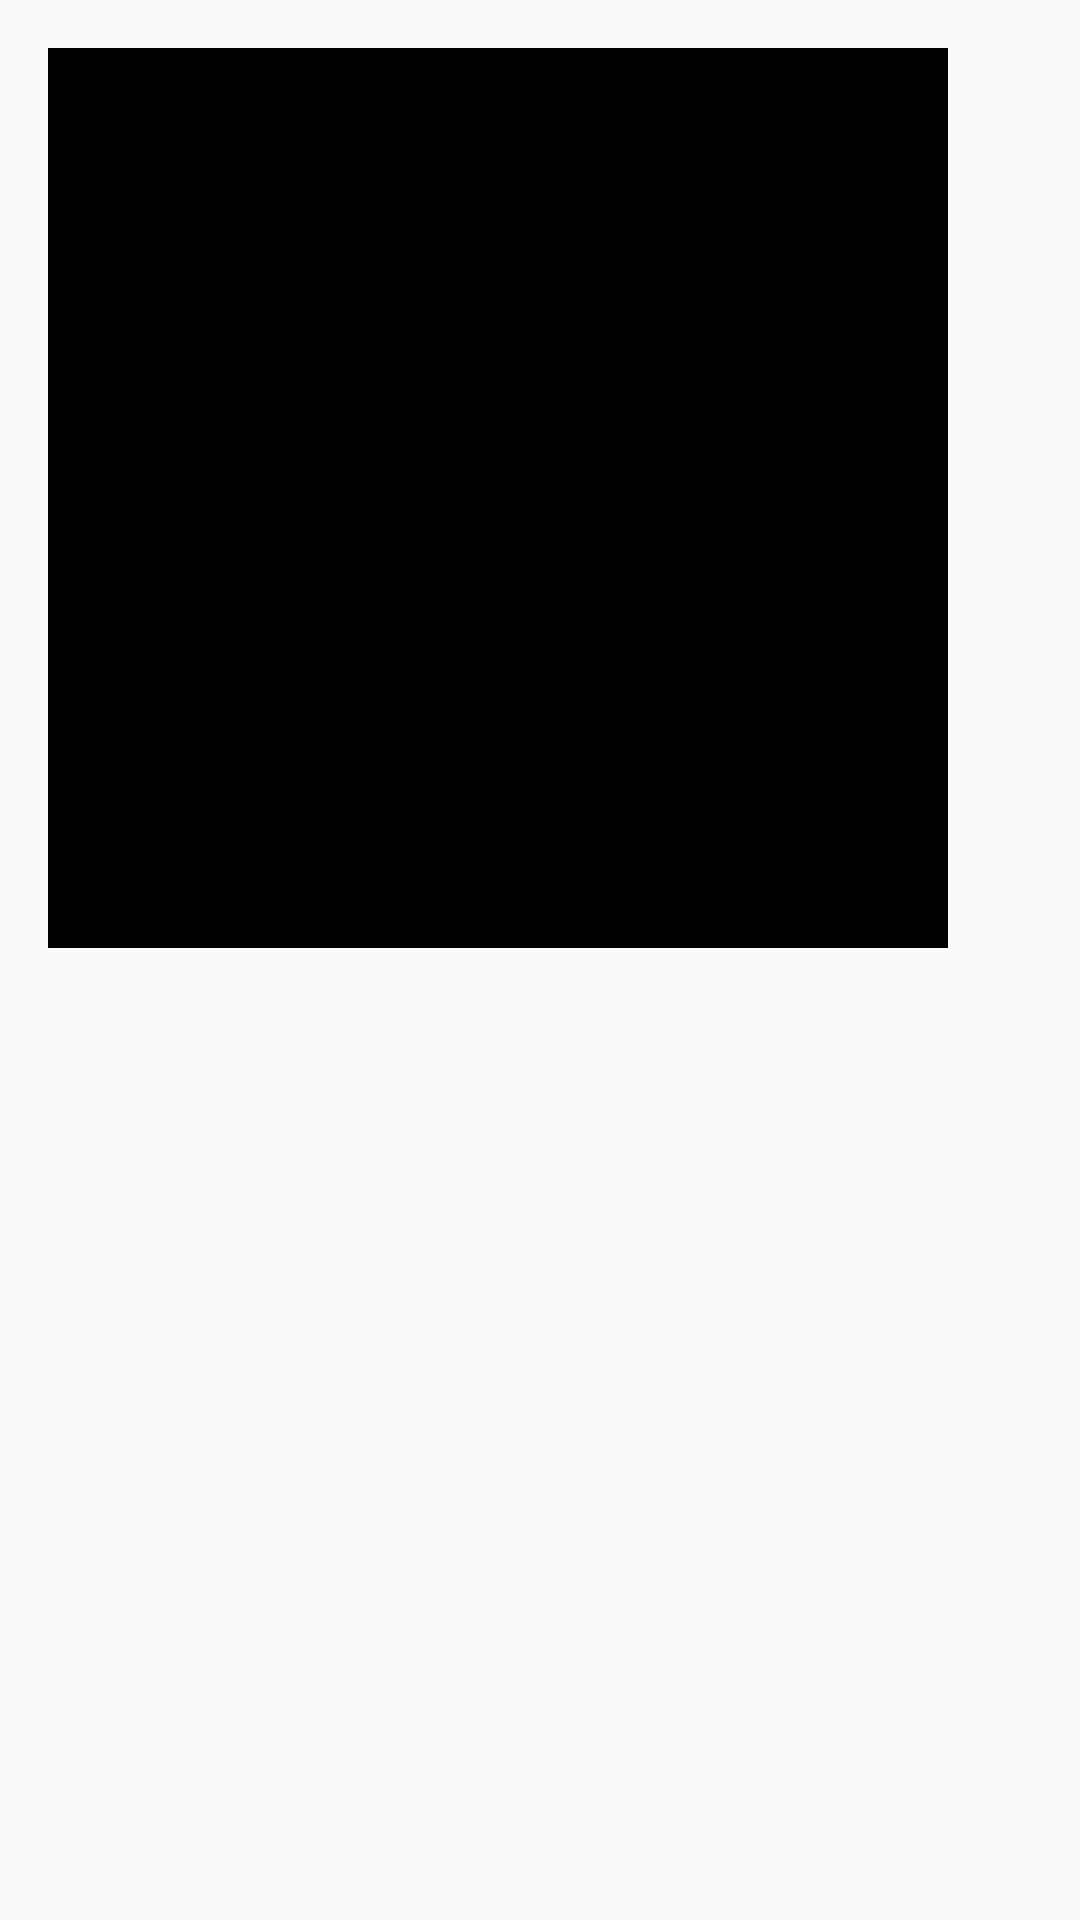

Android layout source for this screen:
<!-- AndroidManifest.xml: application theme AppTheme -->
<!-- res/layout/activity_animation_test.xml -->
<?xml version="1.0" encoding="utf-8"?>
<RelativeLayout xmlns:android="http://schemas.android.com/apk/res/android"
    xmlns:tools="http://schemas.android.com/tools"
    android:layout_width="match_parent"
    android:layout_height="match_parent"
    android:paddingBottom="@dimen/activity_vertical_margin"
    android:paddingLeft="@dimen/activity_horizontal_margin"
    android:paddingRight="@dimen/activity_horizontal_margin"
    android:paddingTop="@dimen/activity_vertical_margin"
    tools:context=".activity.AnimationTestActivity">

    <View
        android:id="@+id/view1"
        android:background="#000000"
        android:layout_width="300dp"
        android:layout_height="300dp" />

</RelativeLayout>
<!-- resources referenced by this layout -->
<resources>
  <dimen name="activity_horizontal_margin">16dp</dimen>
  <dimen name="activity_vertical_margin">16dp</dimen>
  <style name="AppTheme" parent="Theme.AppCompat.Light.DarkActionBar">
          
      </style>
</resources>
